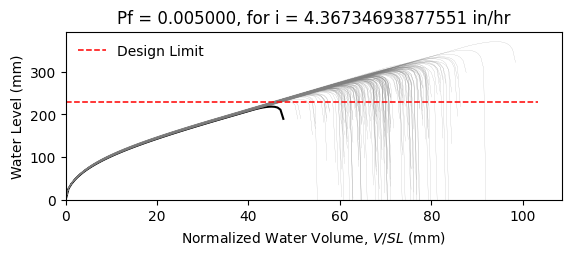

Data behind this chart, as committed beside it:
W12X16, L = 360.0 in, slope = 0.020833333333333332 in/in, dead load = 6.944444444444444e-05 kip/in…
zwlim AISC Appendix 2, zwlim DAMP, zwlim Proposed for ASCE 7, zwlim Neglect Ponding, dhnom Denver, dhnom New York, dhnom New Orleans, dh Denver, dh New York, dh New Orleans, dmax
8.869, 8.188, 7.956, 10.13, 0.5357, 0.5357, 0.5357, 1.351, 1.351, 1.351, 11.88, Safe, 
8.869, 8.188, 7.956, 10.13, 0.5357, 0.5357, 0.5357, 1.351, 1.351, 1.351, 10.62, Safe, 
8.869, 8.188, 7.956, 10.13, 0.5357, 0.5357, 0.5357, 1.351, 1.351, 1.351, 10.41, Safe, 
8.869, 8.188, 7.956, 10.13, 0.5357, 0.5357, 0.5357, 1.351, 1.351, 1.351, 12.06, Safe, 
8.869, 8.188, 7.956, 10.13, 0.5357, 0.5357, 0.5357, 1.351, 1.351, 1.351, 9.944, Safe, 
8.869, 8.188, 7.956, 10.13, 0.5357, 0.5357, 0.5357, 1.351, 1.351, 1.351, 14.59, Safe, 
8.869, 8.188, 7.956, 10.13, 0.5357, 0.5357, 0.5357, 1.351, 1.351, 1.351, 11.16, Safe, 
8.869, 8.188, 7.956, 10.13, 0.5357, 0.5357, 0.5357, 1.351, 1.351, 1.351, 10.21, Safe, 
8.869, 8.188, 7.956, 10.13, 0.5357, 0.5357, 0.5357, 1.351, 1.351, 1.351, 11.7, Safe, 
8.869, 8.188, 7.956, 10.13, 0.5357, 0.5357, 0.5357, 1.351, 1.351, 1.351, 11, Safe, 
8.869, 8.188, 7.956, 10.13, 0.5357, 0.5357, 0.5357, 1.351, 1.351, 1.351, 9.655, Safe, 
8.869, 8.188, 7.956, 10.13, 0.5357, 0.5357, 0.5357, 1.351, 1.351, 1.351, 9.432, Safe, 
8.869, 8.188, 7.956, 10.13, 0.5357, 0.5357, 0.5357, 1.351, 1.351, 1.351, 11.96, Safe, 
8.869, 8.188, 7.956, 10.13, 0.5357, 0.5357, 0.5357, 1.351, 1.351, 1.351, 10.45, Safe, 
8.869, 8.188, 7.956, 10.13, 0.5357, 0.5357, 0.5357, 1.351, 1.351, 1.351, 11.92, Safe, 
8.869, 8.188, 7.956, 10.13, 0.5357, 0.5357, 0.5357, 1.351, 1.351, 1.351, 10.98, Safe, 
8.869, 8.188, 7.956, 10.13, 0.5357, 0.5357, 0.5357, 1.351, 1.351, 1.351, 11.3, Safe, 
8.869, 8.188, 7.956, 10.13, 0.5357, 0.5357, 0.5357, 1.351, 1.351, 1.351, 12.39, Safe, 
8.869, 8.188, 7.956, 10.13, 0.5357, 0.5357, 0.5357, 1.351, 1.351, 1.351, 10.28, Safe, 
8.869, 8.188, 7.956, 10.13, 0.5357, 0.5357, 0.5357, 1.351, 1.351, 1.351, 10.84, Safe, 
8.869, 8.188, 7.956, 10.13, 0.5357, 0.5357, 0.5357, 1.351, 1.351, 1.351, 10.12, Safe, 
8.869, 8.188, 7.956, 10.13, 0.5357, 0.5357, 0.5357, 1.351, 1.351, 1.351, 11.91, Safe, 
8.869, 8.188, 7.956, 10.13, 0.5357, 0.5357, 0.5357, 1.351, 1.351, 1.351, 12.02, Safe, 
8.869, 8.188, 7.956, 10.13, 0.5357, 0.5357, 0.5357, 1.351, 1.351, 1.351, 11.11, Safe, 
8.869, 8.188, 7.956, 10.13, 0.5357, 0.5357, 0.5357, 1.351, 1.351, 1.351, 10.78, Safe, 
8.869, 8.188, 7.956, 10.13, 0.5357, 0.5357, 0.5357, 1.351, 1.351, 1.351, 9.566, Safe, 
8.869, 8.188, 7.956, 10.13, 0.5357, 0.5357, 0.5357, 1.351, 1.351, 1.351, 11.71, Safe, 
8.869, 8.188, 7.956, 10.13, 0.5357, 0.5357, 0.5357, 1.351, 1.351, 1.351, 11.25, Safe, 
8.869, 8.188, 7.956, 10.13, 0.5357, 0.5357, 0.5357, 1.351, 1.351, 1.351, 10.31, Safe, 
8.869, 8.188, 7.956, 10.13, 0.5357, 0.5357, 0.5357, 1.351, 1.351, 1.351, 12.58, Safe, 
8.869, 8.188, 7.956, 10.13, 0.5357, 0.5357, 0.5357, 1.351, 1.351, 1.351, 11.52, Safe, 
8.869, 8.188, 7.956, 10.13, 0.5357, 0.5357, 0.5357, 1.351, 1.351, 1.351, 11.58, Safe, 
8.869, 8.188, 7.956, 10.13, 0.5357, 0.5357, 0.5357, 1.351, 1.351, 1.351, 10.56, Safe, 
8.869, 8.188, 7.956, 10.13, 0.5357, 0.5357, 0.5357, 1.351, 1.351, 1.351, 12.4, Safe, 
8.869, 8.188, 7.956, 10.13, 0.5357, 0.5357, 0.5357, 1.351, 1.351, 1.351, 11.8, Safe, 
8.869, 8.188, 7.956, 10.13, 0.5357, 0.5357, 0.5357, 1.351, 1.351, 1.351, 10.26, Safe, 
8.869, 8.188, 7.956, 10.13, 0.5357, 0.5357, 0.5357, 1.351, 1.351, 1.351, 11.35, Safe, 
8.869, 8.188, 7.956, 10.13, 0.5357, 0.5357, 0.5357, 1.351, 1.351, 1.351, 11.71, Safe, 
8.869, 8.188, 7.956, 10.13, 0.5357, 0.5357, 0.5357, 1.351, 1.351, 1.351, 12.21, Safe, 
8.869, 8.188, 7.956, 10.13, 0.5357, 0.5357, 0.5357, 1.351, 1.351, 1.351, 9.758, Safe, 
8.869, 8.188, 7.956, 10.13, 0.5357, 0.5357, 0.5357, 1.351, 1.351, 1.351, 12.57, Safe, 
8.869, 8.188, 7.956, 10.13, 0.5357, 0.5357, 0.5357, 1.351, 1.351, 1.351, 10.66, Safe, 
8.869, 8.188, 7.956, 10.13, 0.5357, 0.5357, 0.5357, 1.351, 1.351, 1.351, 10.97, Safe, 
8.869, 8.188, 7.956, 10.13, 0.5357, 0.5357, 0.5357, 1.351, 1.351, 1.351, 10.95, Safe, 
8.869, 8.188, 7.956, 10.13, 0.5357, 0.5357, 0.5357, 1.351, 1.351, 1.351, 12.19, Safe, 
8.869, 8.188, 7.956, 10.13, 0.5357, 0.5357, 0.5357, 1.351, 1.351, 1.351, 9.81, Safe, 
8.869, 8.188, 7.956, 10.13, 0.5357, 0.5357, 0.5357, 1.351, 1.351, 1.351, 11.27, Safe, 
8.869, 8.188, 7.956, 10.13, 0.5357, 0.5357, 0.5357, 1.351, 1.351, 1.351, 10.42, Safe, 
8.869, 8.188, 7.956, 10.13, 0.5357, 0.5357, 0.5357, 1.351, 1.351, 1.351, 11.25, Safe, 
8.869, 8.188, 7.956, 10.13, 0.5357, 0.5357, 0.5357, 1.351, 1.351, 1.351, 10.29, Safe, 
8.869, 8.188, 7.956, 10.13, 0.5357, 0.5357, 0.5357, 1.351, 1.351, 1.351, 11.86, Safe, 
8.869, 8.188, 7.956, 10.13, 0.5357, 0.5357, 0.5357, 1.351, 1.351, 1.351, 9.151, Safe, 
8.869, 8.188, 7.956, 10.13, 0.5357, 0.5357, 0.5357, 1.351, 1.351, 1.351, 11.31, Safe, 
8.869, 8.188, 7.956, 10.13, 0.5357, 0.5357, 0.5357, 1.351, 1.351, 1.351, 10.55, Safe, 
8.869, 8.188, 7.956, 10.13, 0.5357, 0.5357, 0.5357, 1.351, 1.351, 1.351, 12.7, Safe, 
8.869, 8.188, 7.956, 10.13, 0.5357, 0.5357, 0.5357, 1.351, 1.351, 1.351, 10.3, Safe, 
8.869, 8.188, 7.956, 10.13, 0.5357, 0.5357, 0.5357, 1.351, 1.351, 1.351, 11.01, Safe, 
8.869, 8.188, 7.956, 10.13, 0.5357, 0.5357, 0.5357, 1.351, 1.351, 1.351, 10.38, Safe, 
8.869, 8.188, 7.956, 10.13, 0.5357, 0.5357, 0.5357, 1.351, 1.351, 1.351, 9.697, Safe, 
... 142 more rows
